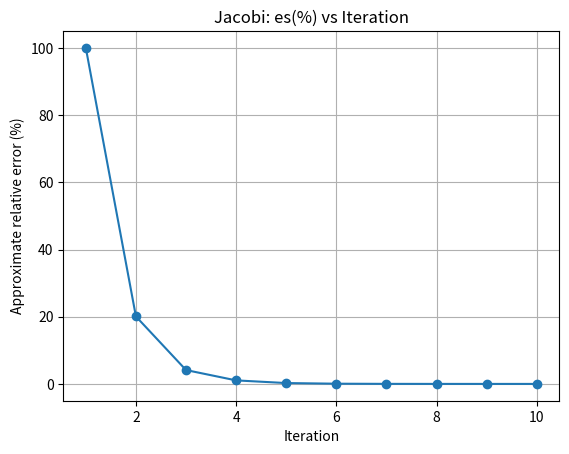

Recreate this plot in Python.
# --- JACOBI METHOD (pure Python) with edge-case handling ---
import math
import matplotlib.pyplot as plt

EPS_PIVOT = 1e-14

def det_via_elimination(Ain):
    """Return determinant estimate using Gaussian elimination with partial pivoting."""
    A = [row[:] for row in Ain]
    n = len(A)
    det = 1.0
    swap_count = 0
    for i in range(n):
        # partial pivot
        piv = i
        maxabs = abs(A[i][i])
        for r in range(i+1, n):
            if abs(A[r][i]) > maxabs:
                maxabs = abs(A[r][i])
                piv = r
        if maxabs < EPS_PIVOT:
            return 0.0  # singular
        if piv != i:
            A[i], A[piv] = A[piv], A[i]
            swap_count ^= 1  # flip parity
        pivot = A[i][i]
        for r in range(i+1, n):
            m = A[r][i] / pivot
            for c in range(i, n):
                A[r][c] -= m * A[i][c]
    for i in range(n):
        det *= A[i][i]
    if swap_count:
        det = -det
    return det

def is_strictly_diag_dominant(A):
    n = len(A)
    for i in range(n):
        diag = abs(A[i][i])
        off = sum(abs(A[i][j]) for j in range(n) if j != i)
        if diag <= off:
            return False
    return True

def try_fix_zero_diagonal(A, b):
    """Try to swap rows to avoid zero/near-zero diagonal elements. Returns True if fixed/ok."""
    n = len(A)
    for i in range(n):
        if abs(A[i][i]) < EPS_PIVOT:
            # find a row j>i with nonzero in column i
            swap_with = None
            for j in range(i+1, n):
                if abs(A[j][i]) >= EPS_PIVOT:
                    swap_with = j
                    break
            if swap_with is None:
                return False
            A[i], A[swap_with] = A[swap_with], A[i]
            b[i], b[swap_with] = b[swap_with], b[i]
    return True

def jacobi_method(A_in, b_in, tol=1e-3, max_iter=100, diverge_patience=5):
    """
    Jacobi iterative solver with:
      - singularity check (det ≈ 0)
      - zero-diagonal row-swap fix
      - diagonal dominance warning
      - divergence/oscillation early-stop
    Starts from x=0. Returns x or None.
    """
    # deep copies (we may swap rows)
    A = [row[:] for row in A_in]
    b = b_in[:]
    n = len(b)

    # basic shape checks
    if any(len(row) != n for row in A):
        print("Error: A must be square and match b.")
        return None

    # singularity check
    d = det_via_elimination(A)
    if abs(d) < EPS_PIVOT:
        print("Jacobi aborted: det(A) ≈ 0 (singular or ill-conditioned).")
        return None

    # zero diagonal fix
    if not try_fix_zero_diagonal(A, b):
        print("Jacobi aborted: zero/near-zero diagonal could not be fixed by row swap.")
        return None

    # dominance warning
    if not is_strictly_diag_dominant(A):
        print("Warning: A is not strictly diagonally dominant; Jacobi may diverge or be slow.")

    x_old = [0.0]*n
    es_series = []
    worse_streak = 0

    # header
    header = f"{'Iter':<5}" + "".join([f"{('x'+str(i+1)):>12}" for i in range(n)]) + f"{'es(%)':>12}"
    print(header)

    for it in range(1, max_iter+1):
        x_new = [0.0]*n
        for i in range(n):
            s = 0.0
            for j in range(n):
                if j != i:
                    s += A[i][j] * x_old[j]
            x_new[i] = (b[i] - s) / A[i][i]

        # error (∞-norm)
        max_diff = max(abs(x_new[i] - x_old[i]) for i in range(n))
        denom = max(max(abs(v) for v in x_new), 1e-12)
        es = (max_diff / denom) * 100.0
        es_series.append(es)

        print(f"{it:<5}" + "".join([f"{x_new[i]:12.10f}" for i in range(n)]) + f"{es:12.8f}")

        # divergence detector (non-decreasing error streak)
        if it >= 2 and es >= es_series[-2] - 1e-12:
            worse_streak += 1
        else:
            worse_streak = 0
        if worse_streak >= diverge_patience:
            print("\nJacobi stopping early: error not improving (likely divergence/oscillation).")
            break

        x_old = x_new

        if es <= tol:
            print("\nConverged successfully (Jacobi).")
            break

    # plot
    if es_series:
        plt.figure()
        plt.plot(range(1, len(es_series)+1), es_series, marker='o')
        plt.xlabel("Iteration")
        plt.ylabel("Approximate relative error (%)")
        plt.title("Jacobi: es(%) vs Iteration")
        plt.grid(True)
        plt.show()

    return x_old

# ----- example -----
A = [
    [10.0, -1.0,  2.0],
    [-1.0, 11.0, -1.0],
    [ 2.0, -1.0, 10.0]
]
b = [6.0, 25.0, -11.0]

print("=== Jacobi Method (with checks) ===")
xj = jacobi_method(A, b, tol=1e-3, max_iter=100)
print("Final x (Jacobi):", xj)
